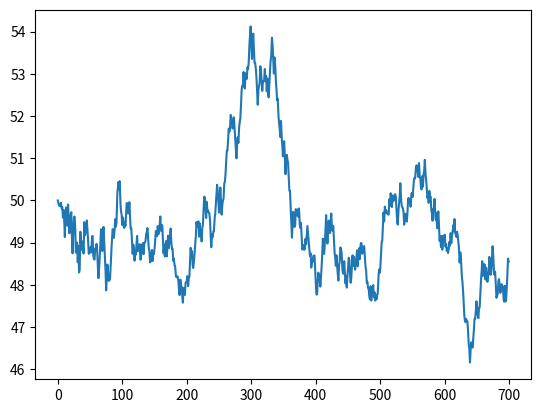

This chart was generated by the following Python code:
# -*- coding: utf-8 -*-
"""
Created on Sun Apr 28 15:14:25 2019
@author: Multielio
"""
import random
import numpy as np
import matplotlib.pyplot as mp
from scipy.interpolate import interp1d



def gen(old_price, volatility):
    rnd = random.random()
    change_percent = 2 * volatility * rnd
    if (change_percent > volatility):
        change_percent -= (2 * volatility)
    change_amount = old_price * change_percent
    return old_price + change_amount

def genNextPrice(oldPrice, volatility, maxprice, minprice,border,maxvol):
    g = gen(oldPrice, volatility)
    rand = random.random()
    while (g > maxprice-border*rand or g < minprice+border*rand):
        rand = random.random()
        if maxvol > volatility:
            volatility += 0.002
        g = gen(oldPrice, volatility)
    volatility = 0.008
    return g	



def genPriceOverTime(numberOfPriceChanges, itemStartPrice, itemMaxPrice, itemMinPrice, border, volatility, maxVol, visualize=False):
    t = np.arange(0,numberOfPriceChanges)
    prices = []
    prices.append(itemStartPrice)
    currentPrice = itemStartPrice
    for j in t[1:] : 
        dynamicLowBorder = itemStartPrice -(itemStartPrice-itemMinPrice)*np.abs(np.sin((1/300)*j))
        dynamicHighBorder = itemStartPrice +(itemMaxPrice-itemStartPrice)*np.abs(np.sin((1/700)*j))
        currentPrice = genNextPrice(currentPrice, volatility, dynamicHighBorder, dynamicLowBorder, border, maxVol) # here I implemented a way to make maxprice an minprice fluctuate.
        prices.append(currentPrice)
    continuousPriceOverTime = interp1d(t,prices)  
    if visualize:
        mp.plot(np.linspace(0, numberOfPriceChanges-1, numberOfPriceChanges*10), continuousPriceOverTime(np.linspace(0, numberOfPriceChanges-1, numberOfPriceChanges*10)))  # just ploting to look at the curb
    return continuousPriceOverTime



defaultItemStartPrice = 50  # Item default price
defaultItemMaxPrice = defaultItemStartPrice*1.5
defaultItemMinPrice = defaultItemStartPrice*0.5
defaultBorder = defaultItemStartPrice*0.1  # Border arround maxprice or minprice where the price will want to go to the opposite direction
defaultVolatility = 0.008 
defaultMaxVol = 0.02  # Set the max volatility to avoid violent price moves


continuousFunctionOfPricesOverTime =genPriceOverTime(700,defaultItemStartPrice,defaultItemMaxPrice,defaultItemMinPrice,defaultBorder,defaultVolatility,defaultMaxVol,visualize=True)

# To evalute price at a given time use: continuousFunctionOfPricesOverTime(float).flat[0]
